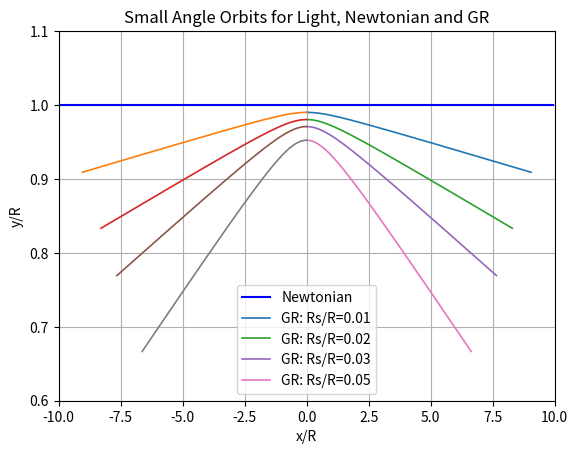

Python code for this plot:
import numpy as np
import matplotlib.pyplot as plt

# Reference radius (e.g. solar radius)
R = 1.0
MRs = [0, 0.01, 0.02, 0.03, 0.05]   # Different Rs/R values (strength of curvature)

# Define angle parameter (sin(phi))
sp = np.linspace(0.1, 1.0, 500)      # sin(phi)
cp = np.sqrt(1.0 - sp**2)            # cos(phi)

# --- Newtonian straight line (no deflection) ---
r_new = R / sp                       # radial distance
x_new = r_new * cp                   # x-coordinates
y_new = r_new * sp                   # y-coordinates

plt.plot(x_new, y_new, 'b', linewidth=1.5, label='Newtonian')
plt.plot(-x_new, y_new, 'b', linewidth=1.5)

# --- Approximate GR deflected orbits ---
for k in range(1, len(MRs)):         # start from 1 to skip Newtonian
    MR = MRs[k]
    
    # GR correction term
    uu = sp / R + (MR / R**2)
    
    r_GR = 1.0 / uu                  # radial distance in GR approx
    x_GR = r_GR * cp
    y_GR = r_GR * sp
    
    plt.plot(x_GR, y_GR, linewidth=1.2, label=f'GR: Rs/R={MR}')
    plt.plot(-x_GR, y_GR, linewidth=1.2)

# --- Labels and axis formatting ---
plt.title('Small Angle Orbits for Light, Newtonian and GR')
plt.xlabel('x/R')
plt.ylabel('y/R')
plt.axis([-10, 10, 0.6, 1.1])
plt.grid(True)
plt.legend()
plt.show()